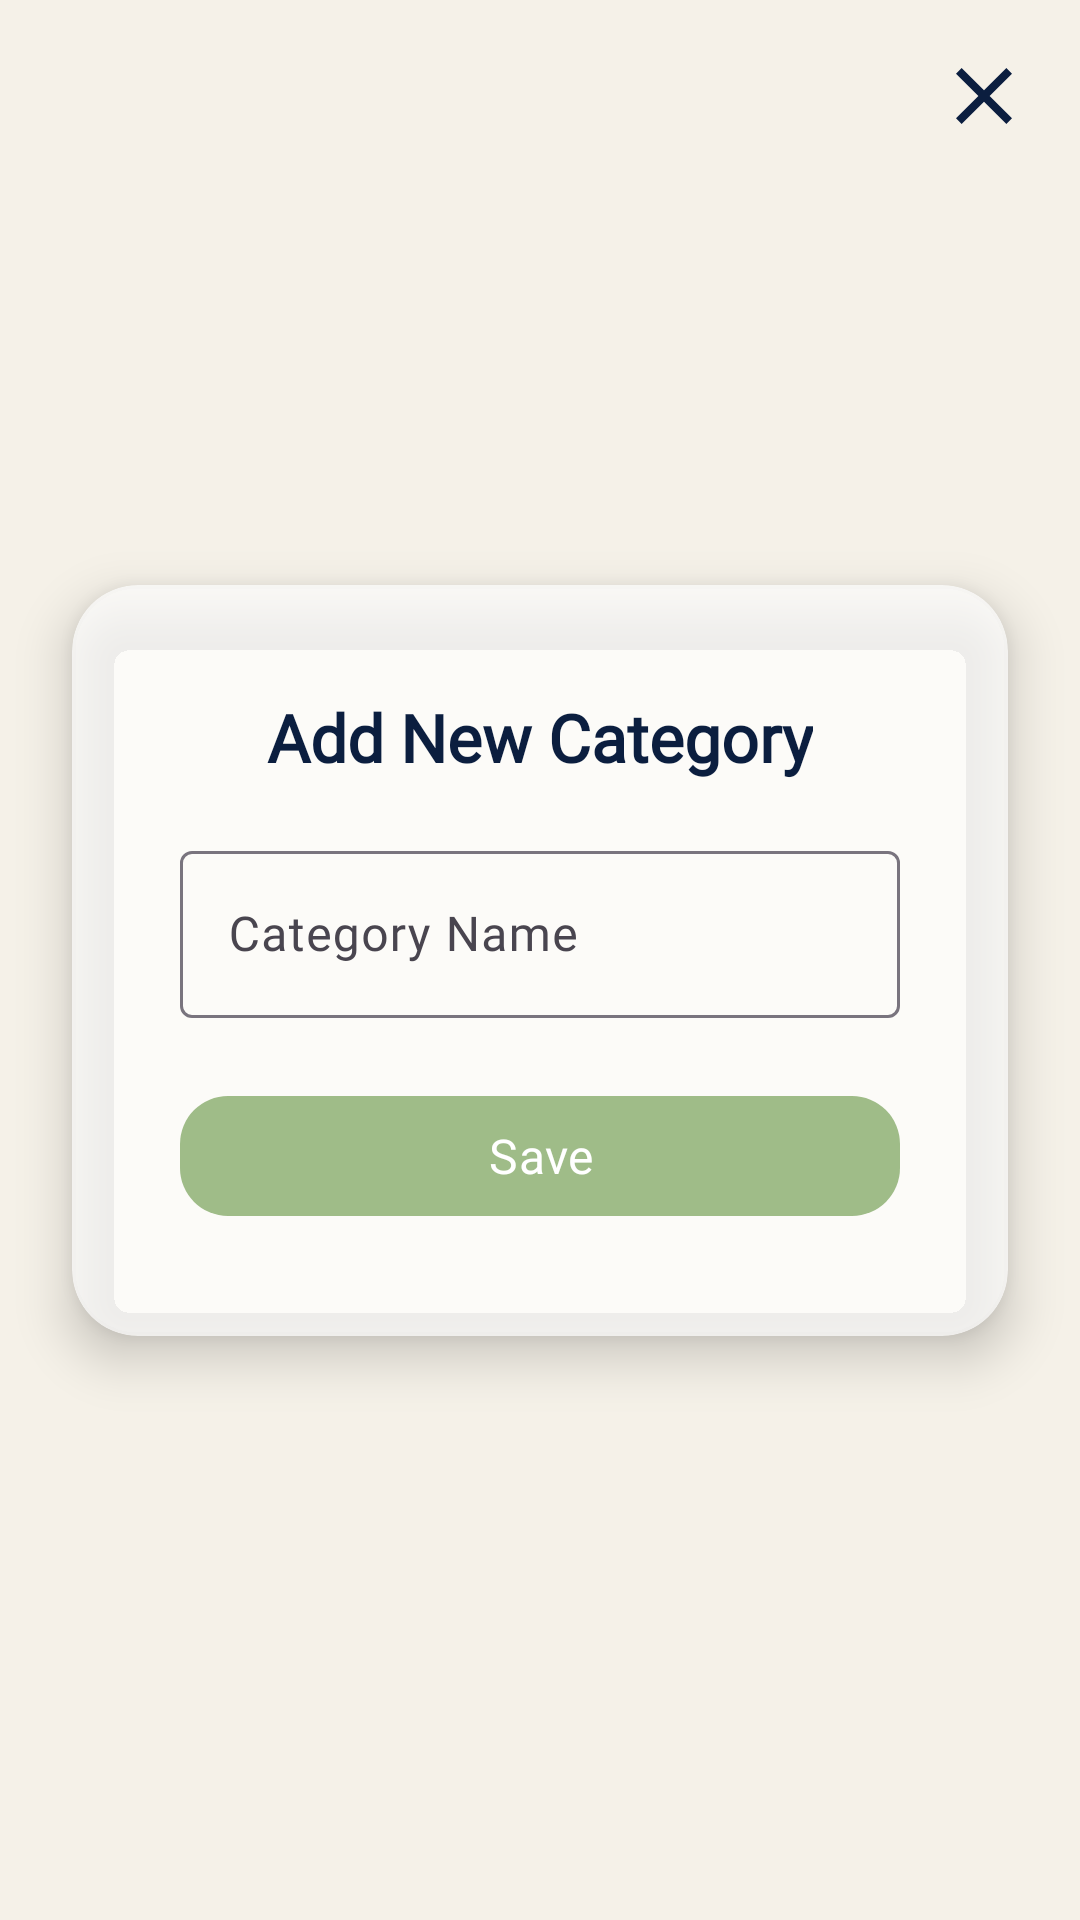

Reconstruct the res/layout file that produces this screen, plus the resources it refers to.
<!-- AndroidManifest.xml: application theme Theme.Notes_app -->
<!-- res/layout/dialog_add_search_notes.xml -->
<?xml version="1.0" encoding="utf-8"?>
<androidx.constraintlayout.widget.ConstraintLayout
    xmlns:android="http://schemas.android.com/apk/res/android"
    xmlns:app="http://schemas.android.com/apk/res-auto"
    android:layout_width="match_parent"
    android:layout_height="match_parent"
    android:background="@color/colorBackground">

    
    <ImageView
        android:id="@+id/btnCloseDialog"
        android:layout_width="32dp"
        android:layout_height="32dp"
        android:src="@drawable/ic_clear"
        android:contentDescription="Close"
        app:tint="@color/deep_navy"
        android:layout_marginTop="16dp"
        android:layout_marginEnd="16dp"
        app:layout_constraintTop_toTopOf="parent"
        app:layout_constraintEnd_toEndOf="parent"/>

    
    <androidx.cardview.widget.CardView
        android:id="@+id/dialog_card"
        android:layout_width="0dp"
        android:layout_height="wrap_content"
        android:layout_marginStart="24dp"
        android:layout_marginEnd="24dp"
        app:cardCornerRadius="22dp"
        app:cardElevation="10dp"
        app:cardBackgroundColor="@color/card_bg"
        app:layout_constraintTop_toTopOf="parent"
        app:layout_constraintBottom_toBottomOf="parent"
        app:layout_constraintStart_toStartOf="parent"
        app:layout_constraintEnd_toEndOf="parent">

        <LinearLayout
            android:layout_width="match_parent"
            android:layout_height="wrap_content"
            android:orientation="vertical"
            android:layout_margin="10dp"
            android:padding="26dp">

            <TextView
                android:id="@+id/txtDialogTitle"
                android:layout_width="wrap_content"
                android:layout_height="wrap_content"
                android:text="Add New Category"
                android:textSize="22sp"
                android:textStyle="bold"
                android:textColor="@color/deep_navy"
                android:layout_gravity="center_horizontal"
                android:fontFamily="@font/roboto_bold"
                android:layout_marginBottom="18dp" />

            <com.google.android.material.textfield.TextInputLayout
                android:id="@+id/layoutCategoryName"
                style="@style/Widget.Material3.TextInputLayout.OutlinedBox"
                android:layout_width="match_parent"
                android:layout_height="wrap_content"
                android:hint="Category Name">

                <com.google.android.material.textfield.TextInputEditText
                    android:id="@+id/edtCategoryTitle"
                    android:layout_width="match_parent"
                    android:layout_height="wrap_content"
                    android:textColor="@color/deep_navy"
                    android:textSize="16sp"
                    android:fontFamily="@font/roboto_regular"/>
            </com.google.android.material.textfield.TextInputLayout>

            <com.google.android.material.button.MaterialButton
                android:id="@+id/btnSaveCategory"
                android:layout_width="match_parent"
                android:layout_height="wrap_content"
                android:text="Save"
                android:layout_marginTop="22dp"
                android:textColor="@android:color/white"
                android:textSize="16sp"
                android:fontFamily="@font/roboto_medium"
                app:cornerRadius="16dp"
                app:backgroundTint="@color/accent_leaf_green"/>
        </LinearLayout>
    </androidx.cardview.widget.CardView>

    
    <androidx.cardview.widget.CardView
        android:id="@+id/search_card"
        android:layout_width="0dp"
        android:layout_height="wrap_content"
        android:layout_marginStart="24dp"
        android:layout_marginEnd="24dp"
        android:visibility="gone"
        app:cardCornerRadius="22dp"
        app:cardElevation="10dp"
        app:cardBackgroundColor="@color/card_bg"
        app:layout_constraintTop_toTopOf="parent"
        app:layout_constraintBottom_toBottomOf="parent"
        app:layout_constraintStart_toStartOf="parent"
        app:layout_constraintEnd_toEndOf="parent">

        <LinearLayout
            android:layout_width="match_parent"
            android:layout_height="wrap_content"
            android:orientation="vertical"
            android:layout_margin="10dp"
            android:padding="26dp">

            <TextView
                android:id="@+id/txtSearchTitle"
                android:layout_width="wrap_content"
                android:layout_height="wrap_content"
                android:text="Search Notes"
                android:textSize="22sp"
                android:textStyle="bold"
                android:textColor="@color/deep_navy"
                android:layout_gravity="center_horizontal"
                android:layout_marginBottom="18dp"
                android:fontFamily="@font/roboto_bold" />

            
            <com.google.android.material.textfield.TextInputLayout
                android:id="@+id/layoutSearch"
                style="@style/Widget.Material3.TextInputLayout.OutlinedBox"
                android:layout_width="match_parent"
                android:layout_height="wrap_content"
                android:hint="Search something...">

                <com.google.android.material.textfield.TextInputEditText
                    android:id="@+id/edtSearch"
                    android:layout_width="match_parent"
                    android:layout_height="wrap_content"
                    android:textColor="@color/deep_navy"
                    android:textSize="16sp"
                    android:fontFamily="@font/roboto_regular"/>
            </com.google.android.material.textfield.TextInputLayout>

            
            <com.google.android.material.button.MaterialButton
                android:id="@+id/btnSearch"
                android:layout_width="match_parent"
                android:layout_height="wrap_content"
                android:text="Search"
                android:layout_marginTop="22dp"
                android:textColor="@android:color/white"
                android:textSize="16sp"
                android:fontFamily="@font/roboto_medium"
                app:cornerRadius="16dp"
                app:backgroundTint="@color/accent_leaf_green" />

        </LinearLayout>
    </androidx.cardview.widget.CardView>


</androidx.constraintlayout.widget.ConstraintLayout>
<!-- resources referenced by this layout -->
<resources>
  <color name="accent_leaf_green">#9FBC88</color>
  <color name="card_bg">#B3FFFFFF</color>
  <color name="colorBackground">#F5F1E8</color>
  <color name="deep_navy">#0B1E3F</color>
  <!-- drawable ic_clear (drawable) -->
  <vector android:height="24dp"
      android:tint="@color/transparent"
      android:viewportHeight="24"
      android:viewportWidth="24"
      android:width="24dp"
      xmlns:android="http://schemas.android.com/apk/res/android">
      <path
          android:fillColor="@color/black"
          android:pathData="M19,6.41L17.59,5 12,10.59 6.41,5 5,6.41 10.59,12 5,17.59 6.41,19 12,13.41 17.59,19 19,17.59 13.41,12z" />
  </vector>
  <style name="Theme.Notes_app" parent="Base.Theme.Notes_app" />
  <color name="transparent">#00000000</color>
  <color name="black">#FF000000</color>
  <style name="Base.Theme.Notes_app" parent="Theme.Material3.DayNight.NoActionBar">
  
          
          <item name="colorPrimary">@color/forest_green</item>
          <item name="colorPrimaryVariant">@color/deep_navy</item>
          <item name="colorSecondary">@color/accent_leaf_green</item>
          <item name="colorSecondaryVariant">@color/accent_earth_brown</item>
  
          
          <item name="android:windowBackground">@color/soft_beige</item>
          <item name="android:textColorPrimary">@color/black</item>
          <item name="android:textColorSecondary">@color/slate_gray</item>
  
          
          <item name="colorSurface">@color/white</item>
          <item name="colorSurfaceVariant">@color/soft_gray</item>
  
          
          <item name="android:statusBarColor">@color/deep_navy</item>
          <item name="android:navigationBarColor">@color/soft_gray</item>
  
          
          <item name="colorError">@color/deep_brown</item>
          <item name="colorOnPrimary">@color/white</item>
          <item name="colorOnSecondary">@color/white</item>
          <item name="colorOnSurface">@color/black</item>
          <item name="colorOnError">@color/white</item>
  
      </style>
  <color name="forest_green">#234F2B</color>
  <color name="accent_earth_brown">#A58F74</color>
  <color name="soft_beige">#F5F1E8</color>
  <color name="slate_gray">#2F4F4F</color>
  <color name="white">#FFFFFFFF</color>
  <color name="soft_gray">#ECECEC</color>
  <color name="deep_brown">#4B3621</color>
</resources>
